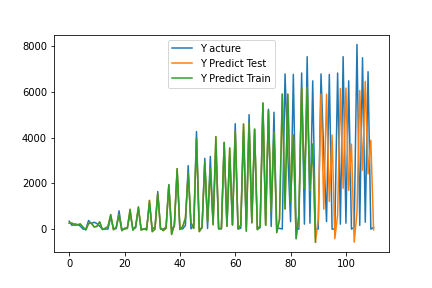

Source data for this figure (header and first rows):
, pred, act
0, 260.1, 348.0
1, 262.9, 161.0
2, 166.7, 228.0
3, 188, 200.0
4, 222.6, 131.0
5, 81.32, 0.0
6, -37.41, 0.0
7, 244.6, 376.0
8, 262.9, 237.0
9, 95.26, 301.0
10, 117.1, 241.0
11, 317.1, 126.0
12, -17.27, 0.0
13, 34.73, 0.0
14, 112.7, 2.0
15, 633.6, 523.0
16, -28.34, 4.0
17, 88.34, 24.0
18, 629.4, 801.0
19, -69.12, 9.0
20, 36.41, 1.0
21, 48.51, 26.0
22, 863.5, 698.0
23, -45.65, 6.0
24, 118.3, 53.0
25, 969.1, 886.0
26, -41.64, 1.0
27, 8.115, 0.0
28, -33.87, 52.0
29, 1254, 1113
30, -111.8, 7.0
31, 0.2845, 85.0
32, 1547, 1642
33, 36.78, 3.0
34, -65.24, 5.0
35, 40.19, 81.0
36, 1924, 1946
37, -233.5, 18.0
38, 202.2, 113.0
39, 2643, 2525
40, -13.85, 14.0
41, 107.5, 7.0
42, 483.6, 161.0
43, 2446, 2775
44, 283.5, 13.0
45, 31.63, 167.0
46, 3955, 4262
47, -108.4, 0.0
48, 79.59, 52.0
49, 2935, 3092
50, 317.5, 29.0
51, 2639, 3178
52, 189.3, 254.0
53, 4041, 3474
54, 36.69, 0.0
55, 12.52, 32.0
56, 3788, 3777
57, 120.8, 139.0
58, 3545, 3178
59, 179.7, 174.0
... 51 more rows
